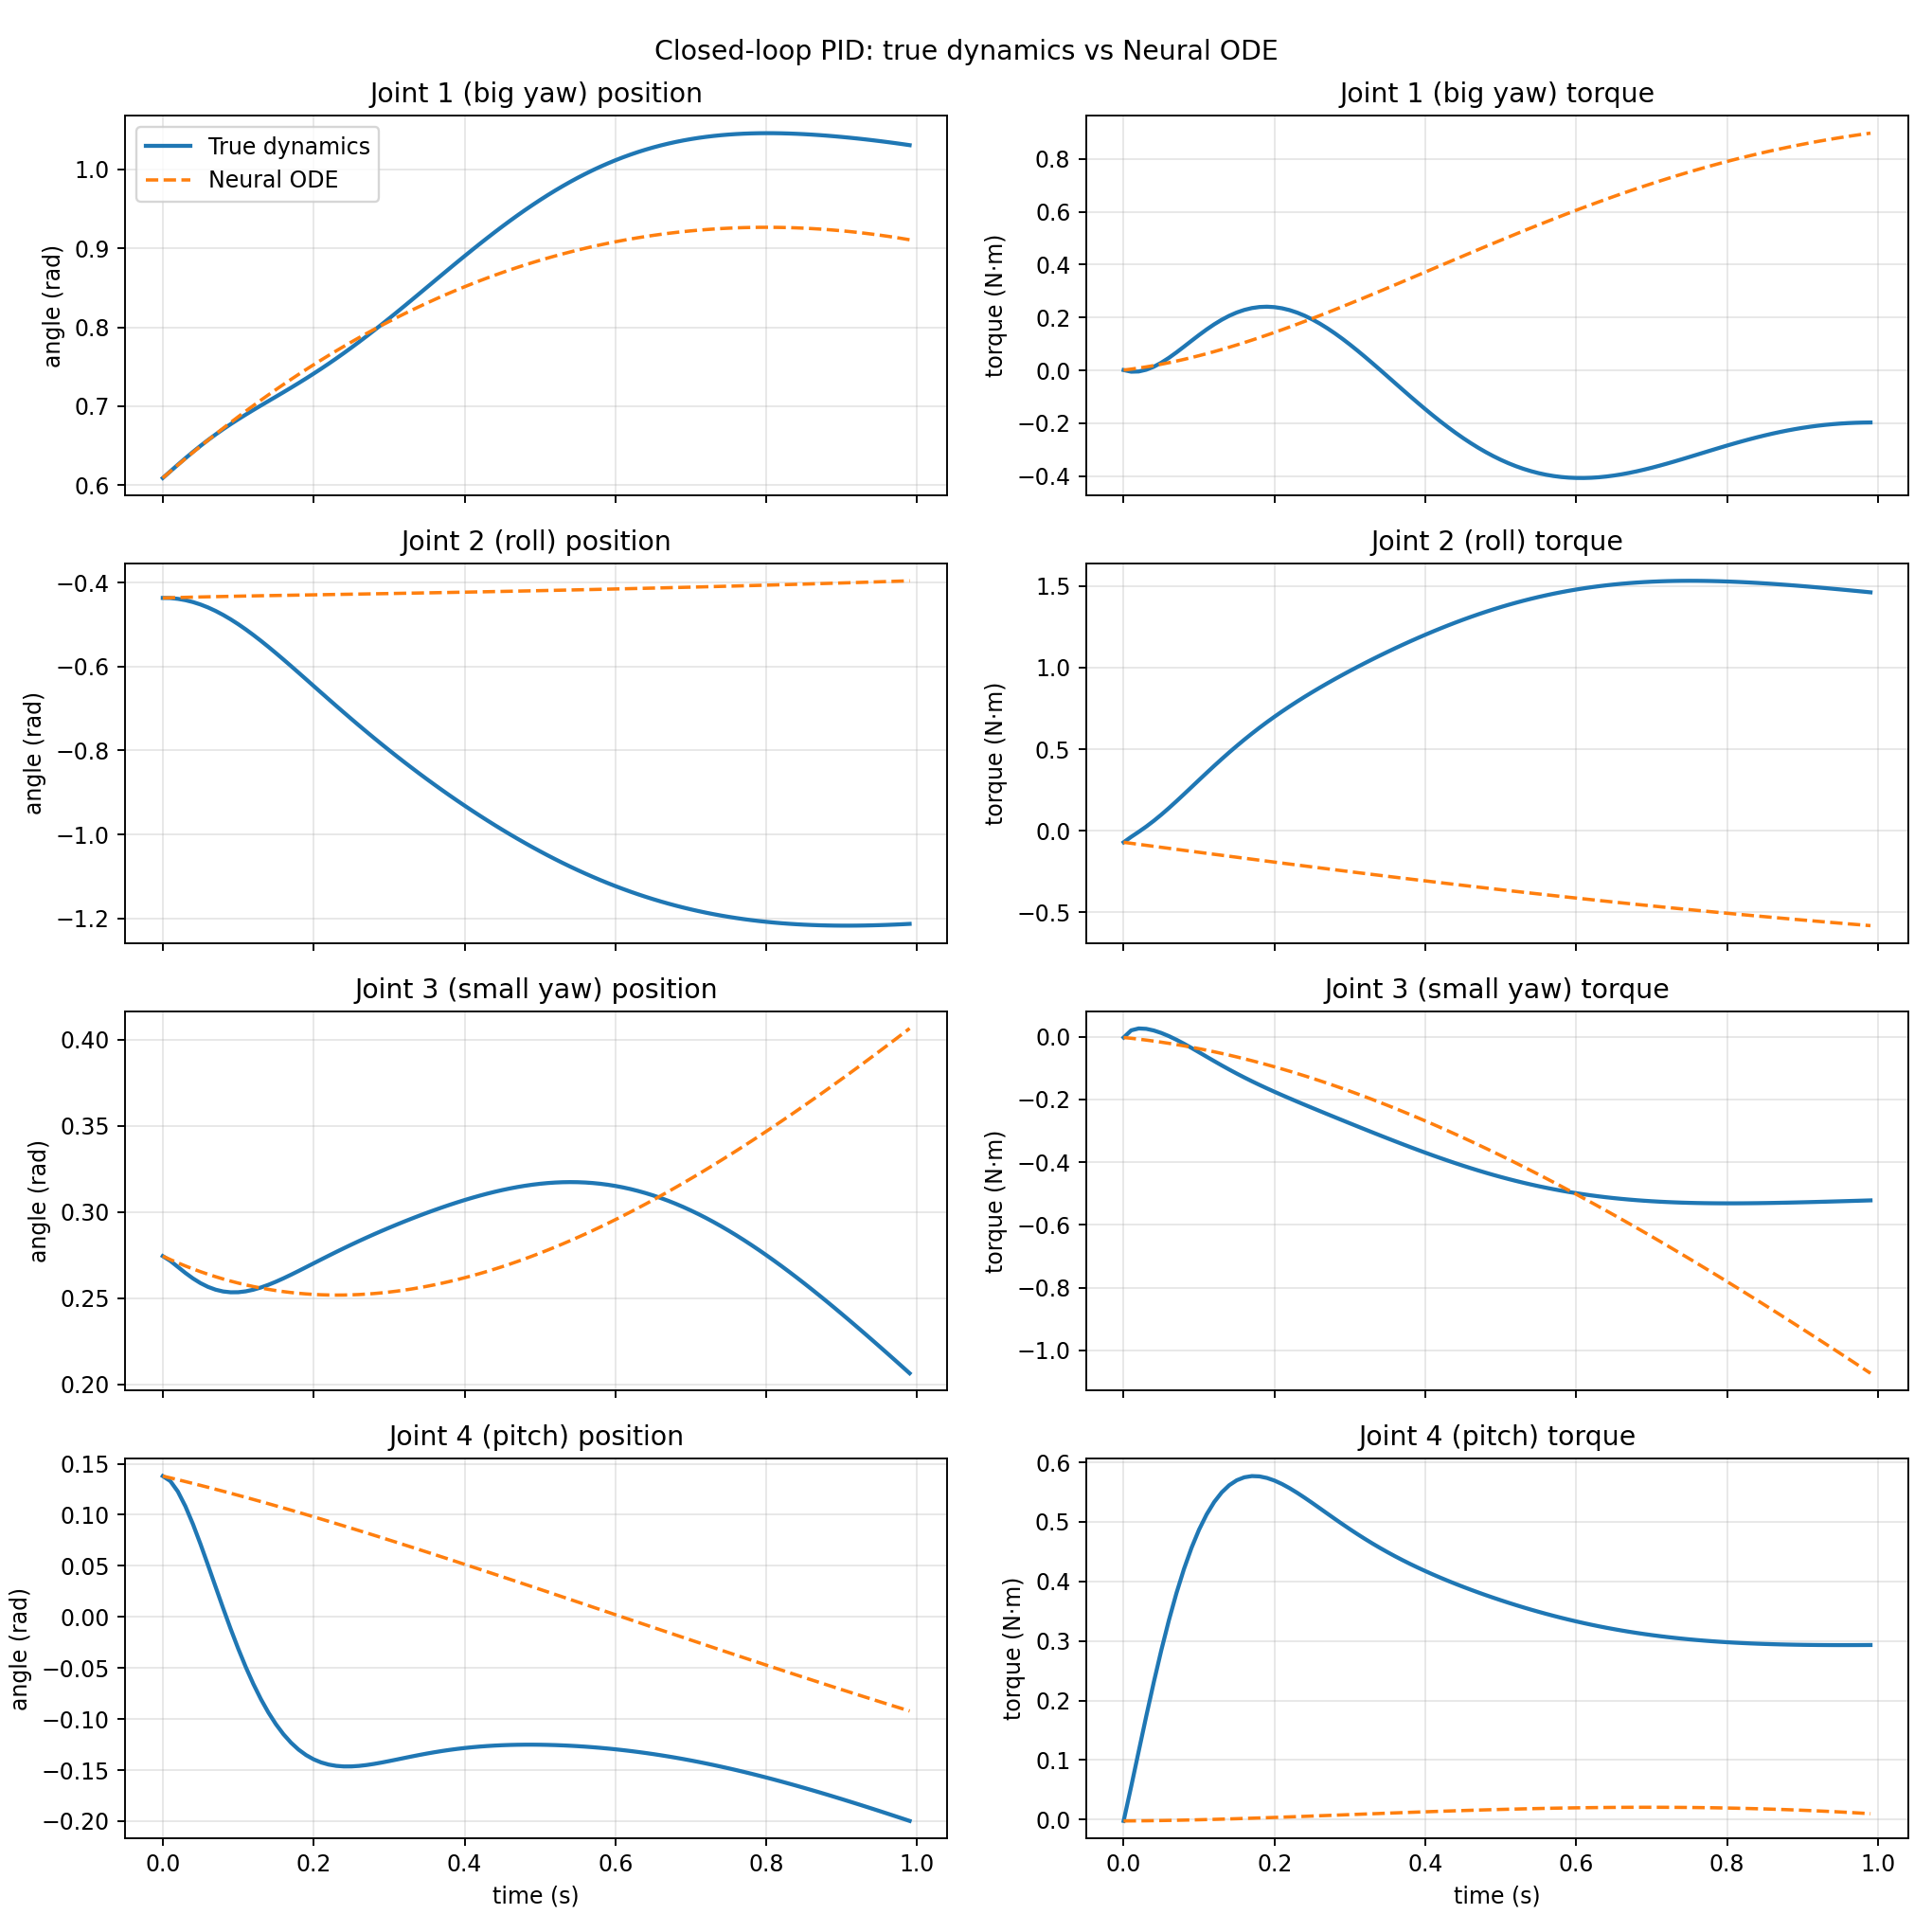

Write the Python code that produced this figure.
"""Neural ODE 动力学模型的闭环 PID 对比。"""

from __future__ import annotations

import argparse
from pathlib import Path

import matplotlib
matplotlib.use("Agg")
import matplotlib.pyplot as plt
import numpy as np
import torch

import gimbal_dynamics as gd
import train_neural_ode as tno


def load_ode(path: Path):
    checkpoint = torch.load(path, map_location="cpu", weights_only=False)
    function = tno.OdeFunction(16, checkpoint["width"], checkpoint["depth"])
    function.load_state_dict(checkpoint["state_dict"])
    function.eval()
    return function, checkpoint


def true_closed_loop(data, segment, steps):
    terrain = gd.make_terrain(float(data["terrain"][segment, 0]),
                              float(data["terrain"][segment, 1]))
    base = gd.make_base(yaw=float(data["base_yaw"][segment]))
    state = gd.make_state(data["initial"][segment], data["initial_velocity"][segment])
    kp, ki, kd = data["kp"][segment], data["ki"][segment], data["kd"][segment]
    limit = float(data["torque_limit"][segment])
    integral_limit = float(data["integral_limit"][segment])
    target = data["target"][segment]
    target_velocity = data["target_velocity"][segment]
    integral = np.zeros(4)
    context = gd.Context(1)
    angles = np.zeros((steps, 4))
    torques = np.zeros((steps, 4))
    try:
        for k in range(steps):
            q = np.array([state.angle[i] for i in range(4)])
            qdot = np.array([state.velocity[i] for i in range(4)])
            angles[k] = q
            error = target[k] - q
            integral = np.clip(integral + error * 0.01, -integral_limit, integral_limit)
            command = kp * error + ki * integral + kd * (target_velocity[k] - qdot)
            command = np.clip(command, -limit, limit)
            torques[k] = command
            if k + 1 < steps:
                state = context.forward_step(gd.make_model(), terrain, base, state, command, 0.01, 2)
    finally:
        context.close()
    return angles, torques


def ode_closed_loop(function, checkpoint, data, segment, steps):
    mean = torch.tensor(checkpoint["mean_x"], dtype=torch.float32)
    std = torch.tensor(checkpoint["std_x"], dtype=torch.float32)
    scale = checkpoint["qdd_scale"]
    terrain = data["terrain"][segment]
    yaw = float(data["base_yaw"][segment])
    terrain_features = torch.tensor(np.array([terrain[0], terrain[1], np.sin(yaw), np.cos(yaw)]),
                                    dtype=torch.float32).unsqueeze(0)
    state = torch.tensor(np.concatenate([data["initial"][segment],
                                         data["initial_velocity"][segment]]),
                         dtype=torch.float32).unsqueeze(0)
    kp, ki, kd = data["kp"][segment], data["ki"][segment], data["kd"][segment]
    limit = float(data["torque_limit"][segment])
    integral_limit = float(data["integral_limit"][segment])
    target = data["target"][segment]
    target_velocity = data["target_velocity"][segment]
    integral = np.zeros(4)
    angles = np.zeros((steps, 4))
    torques = np.zeros((steps, 4))
    for k in range(steps):
        q = state[0, :4].numpy().copy()
        qdot = state[0, 4:].numpy().copy()
        angles[k] = q
        error = target[k] - q
        integral = np.clip(integral + error * 0.01, -integral_limit, integral_limit)
        command = kp * error + ki * integral + kd * (target_velocity[k] - qdot)
        command = np.clip(command, -limit, limit)
        torques[k] = command
        if k + 1 < steps:
            torque_tensor = torch.tensor(command, dtype=torch.float32).unsqueeze(0)
            with torch.no_grad():
                state = tno.integrate_step(function, state, torque_tensor, terrain_features,
                                            0.01, scale, checkpoint.get("integrator", "heun"))
    return angles, torques


def main() -> None:
    parser = argparse.ArgumentParser(description="Neural ODE 闭环对比")
    parser.add_argument("--data", type=Path, default=Path("data/closed_loop_data_noisy.npz"))
    parser.add_argument("--model", type=Path, default=Path("data/nn_ode_large.pt"))
    parser.add_argument("--segment", type=int, default=0)
    parser.add_argument("--steps", type=int, default=100)
    parser.add_argument("--output", type=Path, default=Path("nn_ode_closed_loop.png"))
    arguments = parser.parse_args()

    data = np.load(arguments.data)
    function, checkpoint = load_ode(arguments.model)
    true_angle, true_torque = true_closed_loop(data, arguments.segment, arguments.steps)
    ode_angle, ode_torque = ode_closed_loop(function, checkpoint, data, arguments.segment,
                                            arguments.steps)
    angle_error = ode_angle - true_angle
    torque_error = ode_torque - true_torque
    print("位置 RMSE (rad):", np.sqrt(np.mean(angle_error ** 2, axis=0)))
    print("力矩 RMSE (N·m):", np.sqrt(np.mean(torque_error ** 2, axis=0)))
    print("位置最大误差 (rad):", np.max(np.abs(angle_error), axis=0))
    print("力矩最大误差 (N·m):", np.max(np.abs(torque_error), axis=0))

    time = np.arange(arguments.steps) * 0.01
    labels = ["Joint 1 (big yaw)", "Joint 2 (roll)", "Joint 3 (small yaw)", "Joint 4 (pitch)"]
    figure, axes = plt.subplots(4, 2, figsize=(12.0, 12.0), sharex=True)
    for joint in range(4):
        axes[joint, 0].plot(time, true_angle[:, joint], label="True dynamics", linewidth=1.8)
        axes[joint, 0].plot(time, ode_angle[:, joint], label="Neural ODE",
                            linewidth=1.5, linestyle="--")
        axes[joint, 0].set_ylabel("angle (rad)")
        axes[joint, 0].set_title(labels[joint] + " position")
        axes[joint, 0].grid(True, alpha=0.3)
        axes[joint, 1].plot(time, true_torque[:, joint], label="True dynamics", linewidth=1.8)
        axes[joint, 1].plot(time, ode_torque[:, joint], label="Neural ODE",
                            linewidth=1.5, linestyle="--")
        axes[joint, 1].set_ylabel("torque (N·m)")
        axes[joint, 1].set_title(labels[joint] + " torque")
        axes[joint, 1].grid(True, alpha=0.3)
    axes[-1, 0].set_xlabel("time (s)")
    axes[-1, 1].set_xlabel("time (s)")
    axes[0, 0].legend(loc="best")
    figure.suptitle("Closed-loop PID: true dynamics vs Neural ODE")
    figure.tight_layout()
    figure.subplots_adjust(top=0.94)
    arguments.output.parent.mkdir(parents=True, exist_ok=True)
    figure.savefig(arguments.output, dpi=170)
    print("图像已保存到", arguments.output)


if __name__ == "__main__":
    main()
